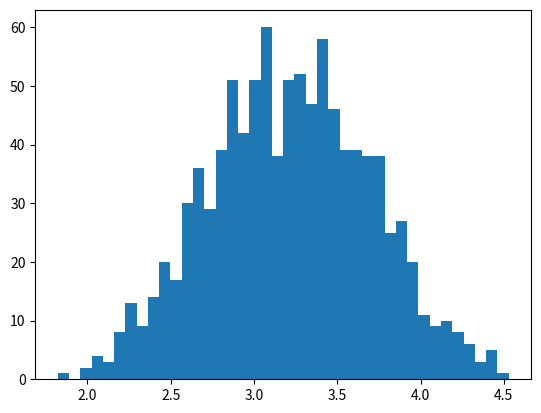

The script that saved this image:
d1=2
d2=1
d3=3
d4=4
d5=5
d6=6
d7=3
d8=20

(d1 + d2 + d3 + d4 + d5+ d6+ d7+ d8) / 8

# d = [2,1,3,4,5,6,3,20] 

def cal_average(num):
    sum_num = 0
    for t in num:
        sum_num = sum_num + t           

    avg = sum_num / len(num)
    return avg

print("The average is", cal_average([2,1,3,4,5,6,3,20]))

# Example to find average of list
number_list = [2,1,3,4,5,6,3,20]
avg = sum(number_list)/len(number_list)
print("The average is ", round(avg,2))

import numpy as np 

data = [2, 1, 3, 4, 5, 6, 3, 20]











npa = np.array([data]) 

npa = np.array([data],float) 

npa

X = [[6, 7, 4, 5, 1],[2, 8, 3, 6, 4],[1, 3, 2, 9, 6],[8, 9, 1, 7, 2]] 

npx = np.array(X)
npx





npx.reshape(1,-1) 

npx.reshape(-1,1) 

npx[0,2]

npx[1,2]

npx[:,:]

X = npx[:,:-1] 
X

y = npx[:,-1:] 
y 

npx > 5

npx[npx > 5] 

npx

npy = np.array([8, 9, 1, 7, 2])

npx+npy

np.random.rand(4) 

np.random.rand(4) * 10

np.random.rand(4) * 30 + 20  

np.random.rand(3, 2)

mu, sigma = 3.2, 0.5 
s = np.random.normal(mu, sigma, 1000) 

s[:10] 

import matplotlib.pyplot as plt 

plt.hist(s, bins=40) 
plt.show()

